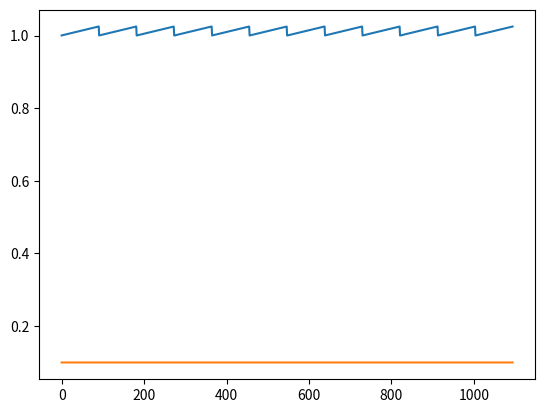

Recreate this plot in Python.
import numpy as np
import matplotlib.pyplot as plt

DAYS_IN_A_YEAR = 365

class RateGenerators:

    def __init__(self, years: np.ndarray, compound:int = 2) -> None:
        self._time = np.linspace(1/DAYS_IN_A_YEAR, years, DAYS_IN_A_YEAR*years, endpoint=False )
        self._compound = compound

    @property
    def time(self) -> np.ndarray:
        return self._time

    @property
    def compound(self) -> int:
        return self._compound

    def constant_rate(self, rate: float = .1) -> np.ndarray:

        rates = np.ones(self.time.shape[0])*rate
        return RateGenerators.discrete_to_continuous(rates=rates, compound=self.compound)

    def exp_rate(self, rate: float=.1, speed: float = -4) -> np.ndarray:
        rates = np.ones(self.time.shape[0])*rate
        rates = np.exp(speed * self.time) * rates
        if speed >= 0:
            rates = (1 - np.exp(-speed * self.time)) * rates

        return RateGenerators.discrete_to_continuous(rates=rates, compound=self.compound)

    @staticmethod
    def discrete_to_continuous(rates: np.ndarray, compound: int) -> np.ndarray:
        return compound * np.log(1 +  rates / compound)

    @staticmethod
    def continuous_to_discrete(rates:np.ndarray, compound: int) -> np.ndarray:
        return compound * (np.exp(rates / compound) - 1)

    def sin_rate(self, rate: float=.1, amplitude: float = .02) -> np.ndarray:
        rates = np.sin(2*np.pi * self.time / self.time[-1])*amplitude + rate

        return RateGenerators.discrete_to_continuous(rates=rates, compound=self.compound)


years = 3
compound = 4
year_rate = .1

n_pays = years * compound
coupon = year_rate / compound
times = np.linspace(1/compound,years,n_pays)
coupons = np.ones(n_pays)*coupon
amortizations = np.zeros(n_pays)
amortizations[n_pays - 1] = 1
description = np.asarray([times, coupons, amortizations, coupons + amortizations])

rate = .1

tg = RateGenerators(years=years, compound=compound)

rcs = tg.sin_rate()
rcs_ = tg.exp_rate()
rcs = tg.constant_rate()
npvs = np.zeros(tg.time.shape)

def npv(description:np.ndarray, time: np.ndarray, indx: int) -> float:
    remaining = description[0] - time[indx]
    description = np.where( remaining <= 0, 0, 1) * description
    npv = np.exp(-remaining*rcs[i]) * description[3]
    return npv.sum()

for i in range(tg.time.shape[0]):
    remaining = description[0] - tg.time[i]
    description = np.where( remaining <= 0, 0, 1) * description
    npv = np.exp(-remaining*rcs[i]) * description[3]
    npvs[i] = npv.sum()

plt.plot(npvs)
plt.show()
plt.plot(RateGenerators.continuous_to_discrete(rcs, compound=compound))
plt.show()



